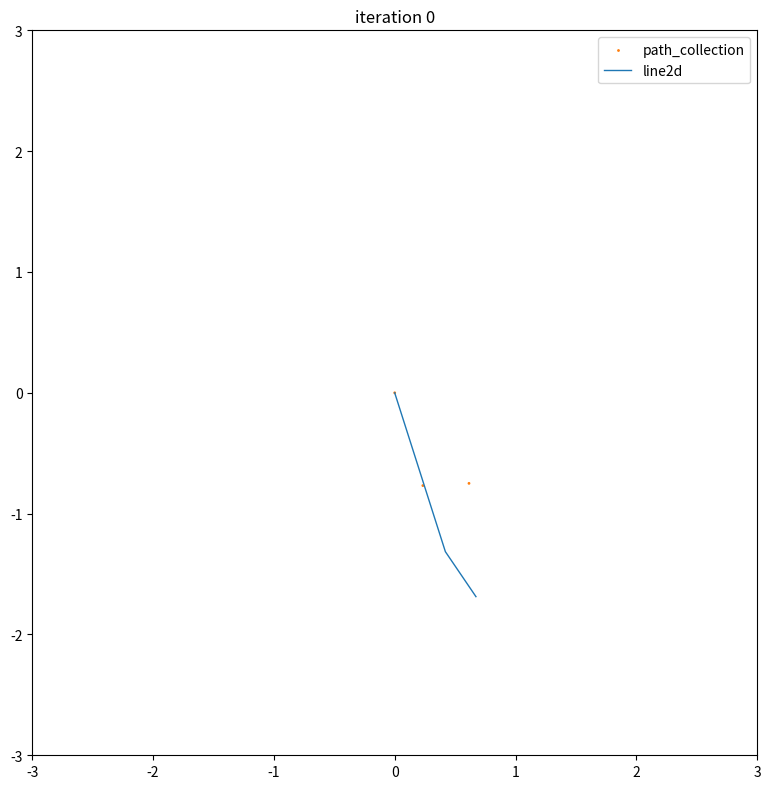

Generate this figure with matplotlib:
from typing import Iterable, Optional, Iterator, Tuple, List

import numpy as np
from matplotlib import pyplot as plt
from matplotlib.animation import FuncAnimation
from matplotlib.artist import Artist
from matplotlib.axes import Axes
from matplotlib.collections import PathCollection
from matplotlib.figure import Figure
from matplotlib.lines import Line2D

if __name__ == "__main__":
    def data_iter_func(maxsize: Optional[int] = 1000) -> Iterable[Tuple[Tuple[np.ndarray, np.ndarray], float]]:
        blue_trajectory: List[Tuple[float, float]] = [(0, 0)]
        orange_trajectory: List[Tuple[float, float]] = [(0, 0)]
        while True:
            blue_move = tuple(np.random.normal(loc=0, scale=1, size=(2,)))
            orange_move = tuple(np.random.normal(loc=0, scale=1, size=(2,)))
            new_blue_point = (
                blue_trajectory[-1][0] + blue_move[0],
                blue_trajectory[-1][1] + blue_move[1],
            )
            new_orange_point = (
                orange_trajectory[-1][0] + orange_move[0],
                orange_trajectory[-1][1] + orange_move[1],
            )
            blue_trajectory.append(new_blue_point)
            orange_trajectory.append(new_orange_point)
            if maxsize is not None:
                if len(blue_trajectory) > maxsize:
                    blue_trajectory = blue_trajectory[-maxsize:]
                if len(orange_trajectory) > maxsize:
                    orange_trajectory = orange_trajectory[-maxsize:]
            data = np.array(blue_trajectory), np.array(orange_trajectory)
            max_r2 = np.max(np.sum(np.vstack(data) ** 2, axis=1))
            r = int(1 + 1.2 * np.sqrt(max_r2))
            yield data, r


    data_iter: Iterator[Tuple[Tuple[np.ndarray, np.ndarray], float]] = iter(data_iter_func())

    fig: Figure
    ax: Axes
    fig, ax = plt.subplots(figsize=(8, 8))

    ax.set_aspect("equal")

    orange_artist: PathCollection = ax.scatter((), ())
    blue_artist: Line2D = ax.plot((), ())[0]

    orange_artist.set_color("C1")
    orange_artist.set_label("path_collection")

    blue_artist.set_color("C0")
    blue_artist.set_linewidth(1)
    blue_artist.set_label("line2d")


    def draw_call(i: int) -> Iterable[Artist]:
        ax.set_title(f"iteration {i}")

        (blue_data, orange_data), r = next(data_iter)

        ax.set_xlim(left=-r, right=+r)
        ax.set_ylim(bottom=-r, top=+r)

        orange_artist.set_offsets(orange_data)
        orange_artist.set_sizes(np.ones(shape=(orange_data.shape[0])))

        blue_artist.set_data(blue_data.T)

        yield orange_artist
        yield blue_artist


    ani = FuncAnimation(
        fig=fig,
        func=draw_call,
        blit=True,
        repeat=False,
        interval=1,
    )

    plt.legend()
    plt.tight_layout()
    plt.show()
